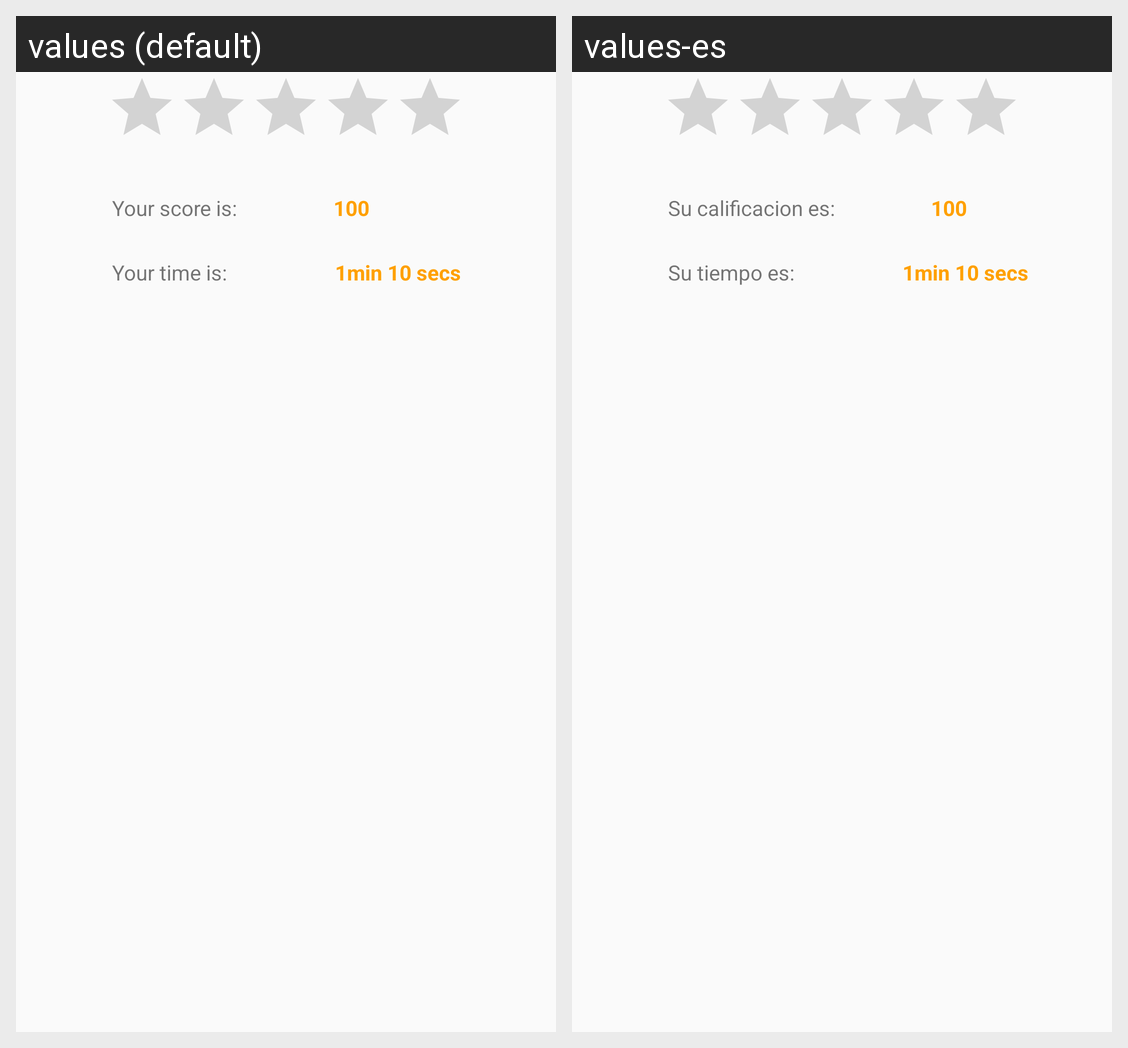

Locale-by-locale string values for the Android screen shown in this grid:
Android screen res/layout/dialog_rating.xml rendered under 2 locales, left to right: values (default), values-es. Device: Nexus 5 (rendered at 1080×1920; each locale shown at half size, 540×960, under a caption strip naming it); theme Theme.AppCompat.Light.NoActionBar.
Strings drawn on this screen, with the default value and each locale's value (text and hints the layout hard-codes, and strings that could not be matched under every locale, appear in the picture but are not listed):

your_score_label
  values: Your score is:
  values-es: Su calificacion es:

your_time_label
  values: Your time is:
  values-es: Su tiempo es:
